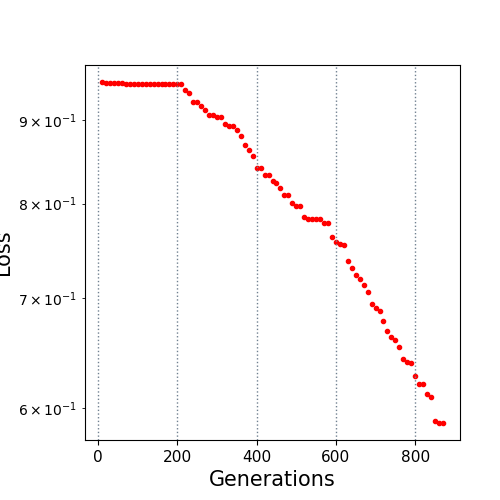

The table this chart was drawn from, first rows:
10.0, 0.949453
20.0, 0.9484
30.0, 0.9482
40.0, 0.9478
50.0, 0.9477
60.0, 0.9476
70.0, 0.9474
80.0, 0.9471
90.0, 0.947
100.0, 0.947
110.0, 0.9469
120.0, 0.9469
130.0, 0.9468
140.0, 0.9467
150.0, 0.9467
160.0, 0.9466
170.0, 0.9465
180.0, 0.9465
190.0, 0.9465
200.0, 0.9465
210.0, 0.9464
220.0, 0.9388
230.0, 0.9344
240.0, 0.9238
250.0, 0.9235
260.0, 0.9184
270.0, 0.9131
280.0, 0.9061
290.0, 0.9058
300.0, 0.9045
310.0, 0.9045
320.0, 0.8953
330.0, 0.8927
340.0, 0.8927
350.0, 0.8876
360.0, 0.8803
370.0, 0.8694
380.0, 0.863
390.0, 0.8552
400.0, 0.8415
410.0, 0.8413
420.0, 0.8328
430.0, 0.8328
440.0, 0.8261
450.0, 0.8231
460.0, 0.8183
470.0, 0.8093
480.0, 0.8093
490.0, 0.8008
500.0, 0.7979
510.0, 0.7979
520.0, 0.7855
530.0, 0.7834
540.0, 0.7834
550.0, 0.7831
560.0, 0.7831
570.0, 0.7785
580.0, 0.7785
590.0, 0.7633
600.0, 0.7575
610.0, 0.7557
... 26 more rows
